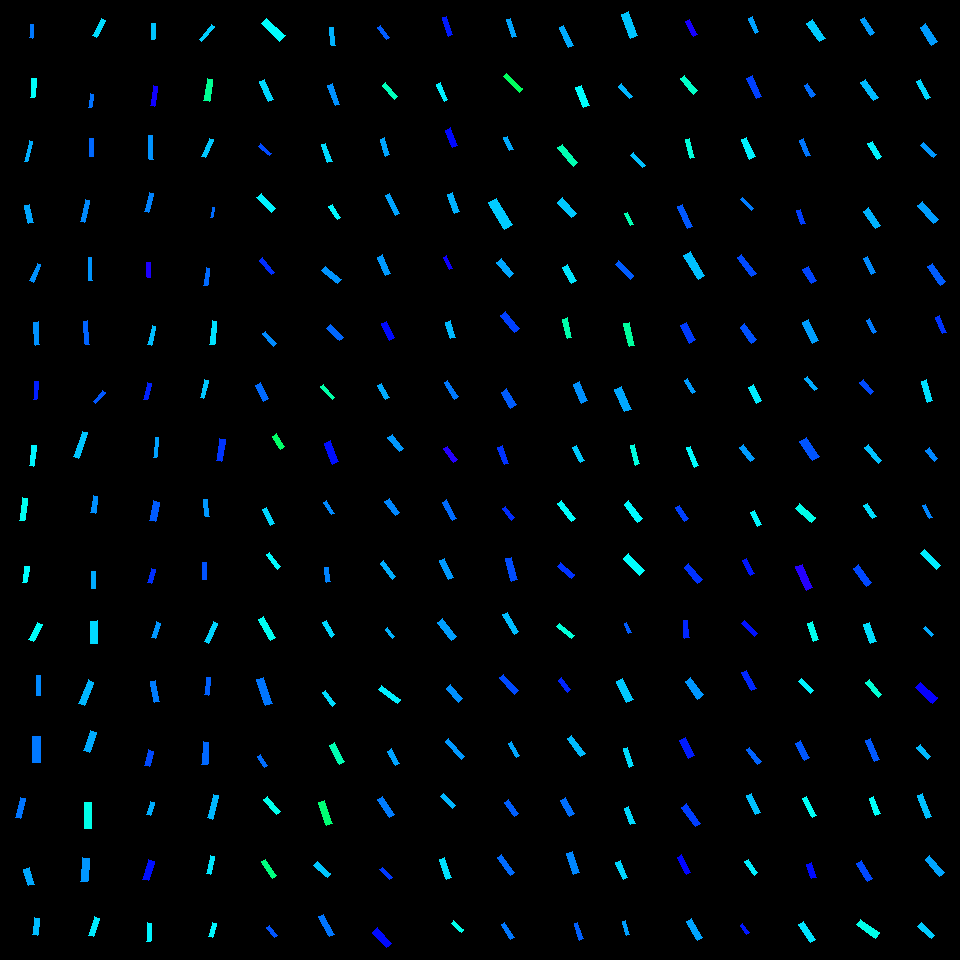

The table this chart was drawn from, first rows:
, angleRotated, color, length, logWidthLengthRatio, x, y, centerX, centerY, width, lengthRotatedProjectX, widthRotatedProjectX, lengthRotatedProjectY, widthRotatedProjectY, vertexRightBottom, vertexRightTop, vertexLeftBottom, vertexLeftTop
0, 0.7561, 0.5, 25.27, -1.172, 273.4, 29.74, 270, 30, 7.827, 18.38, 5.37, 17.34, 5.694, (285, 35), (279, 41), (266, 18), (261, 23)
1, 1.141, 0.526, 21.68, -1.401, 266.4, 90.46, 270, 90, 5.341, 9.034, 4.855, 19.7, 2.226, (273, 99), (268, 101), (264, 79), (259, 81)
2, 0.7388, 0.618, 14.79, -1.608, 264.8, 149.9, 270, 150, 2.963, 10.93, 1.995, 9.961, 2.191, (271, 153), (269, 155), (260, 143), (258, 146)
3, 0.8003, 0.5076, 20.69, -1.259, 266.3, 202.9, 270, 210, 5.872, 14.41, 4.214, 14.85, 4.09, (275, 208), (271, 212), (261, 193), (256, 197)
4, 0.8778, 0.6365, 18.71, -1.5, 266.6, 266.3, 270, 270, 4.174, 11.95, 3.211, 14.4, 2.667, (274, 272), (271, 274), (262, 257), (259, 260)
5, 0.8621, 0.5756, 16.58, -1.44, 269.6, 338.8, 270, 330, 3.928, 10.79, 2.982, 12.58, 2.556, (276, 343), (273, 346), (265, 331), (262, 333)
6, 1.083, 0.5972, 17.99, -1.159, 261.8, 392, 270, 390, 5.649, 8.441, 4.989, 15.89, 2.65, (268, 398), (263, 401), (260, 382), (255, 385)
7, 0.9801, 0.4012, 15.8, -1.193, 278.6, 441.7, 270, 450, 4.791, 8.801, 3.979, 13.12, 2.669, (284, 446), (280, 449), (276, 433), (272, 436)
8, 1.115, 0.5257, 17.98, -1.317, 268.4, 516.7, 270, 510, 4.816, 7.918, 4.324, 16.14, 2.121, (274, 523), (270, 525), (266, 507), (262, 509)
9, 0.9171, 0.5028, 18.28, -1.524, 273.5, 560.8, 270, 570, 3.984, 11.12, 3.162, 14.51, 2.423, (280, 566), (277, 569), (269, 552), (266, 554)
10, 1.039, 0.4923, 23.69, -1.43, 266.7, 628.5, 270, 630, 5.669, 12, 4.887, 20.43, 2.872, (275, 637), (270, 640), (263, 616), (258, 619)
11, 1.234, 0.5891, 27.25, -1.285, 264.8, 691.5, 270, 690, 7.534, 9.001, 7.111, 25.72, 2.489, (272, 703), (265, 705), (263, 677), (256, 679)
12, 1.007, 0.5949, 13.7, -1.283, 262.6, 761, 270, 750, 3.796, 7.316, 3.21, 11.58, 2.027, (267, 765), (264, 767), (260, 754), (257, 756)
13, 0.8545, 0.4881, 20.22, -1.4, 271.9, 805.6, 270, 810, 4.986, 13.28, 3.761, 15.25, 3.274, (280, 811), (276, 814), (267, 796), (263, 799)
14, 0.9899, 0.4159, 19.59, -1.481, 269, 868.7, 270, 870, 4.454, 10.75, 3.724, 16.38, 2.444, (276, 875), (272, 878), (265, 859), (261, 861)
15, 0.8891, 0.6112, 12.8, -1.232, 271.7, 931.3, 270, 930, 3.732, 8.063, 2.898, 9.935, 2.352, (277, 935), (274, 937), (269, 925), (266, 927)
16, 1.464, 0.5495, 17.8, -1.412, 332.5, 36.38, 330, 30, 4.338, 1.906, 4.313, 17.7, 0.4644, (335, 45), (331, 45), (333, 27), (329, 27)
17, 1.226, 0.5715, 21.64, -1.443, 333.8, 94.91, 330, 90, 5.109, 7.316, 4.808, 20.36, 1.727, (339, 104), (335, 105), (332, 83), (327, 85)
18, 1.213, 0.5241, 19.26, -1.42, 326.7, 152.9, 330, 150, 4.656, 6.742, 4.362, 18.05, 1.63, (332, 161), (327, 162), (325, 143), (321, 144)
19, 0.9987, 0.5039, 15.8, -1.356, 334.6, 212.1, 330, 210, 4.071, 8.555, 3.423, 13.29, 2.204, (340, 217), (337, 219), (332, 204), (328, 206)
20, 0.6805, 0.5697, 20.63, -1.378, 331.5, 274.7, 330, 270, 5.2, 16.04, 3.272, 12.98, 4.042, (341, 279), (337, 283), (325, 266), (321, 270)
21, 0.7666, 0.5993, 17.95, -1.333, 335, 332.9, 330, 330, 4.731, 12.93, 3.282, 12.45, 3.408, (343, 337), (339, 340), (330, 324), (326, 328)
22, 0.8429, 0.4429, 17.51, -1.585, 327.6, 391.9, 330, 390, 3.59, 11.65, 2.68, 13.07, 2.388, (334, 397), (332, 399), (323, 384), (320, 386)
23, 1.208, 0.6572, 22.41, -1.206, 331.7, 452.6, 330, 450, 6.711, 7.957, 6.274, 20.95, 2.383, (338, 461), (332, 464), (330, 440), (324, 443)
24, 1.028, 0.5759, 14.49, -1.416, 328.9, 507.9, 330, 510, 3.519, 7.481, 3.013, 12.41, 1.816, (334, 513), (331, 514), (326, 500), (323, 502)
25, 1.41, 0.5802, 14.52, -1.253, 327.3, 574.7, 330, 570, 4.149, 2.326, 4.095, 14.33, 0.6646, (330, 581), (326, 582), (328, 567), (324, 567)
26, 1.021, 0.5244, 16.89, -1.331, 328.6, 628.8, 330, 630, 4.464, 8.823, 3.807, 14.4, 2.332, (334, 634), (331, 637), (326, 620), (322, 622)
27, 0.9258, 0.522, 16.5, -1.428, 329.1, 698.4, 330, 690, 3.955, 9.919, 3.161, 13.18, 2.378, (335, 703), (332, 706), (325, 690), (322, 692)
28, 1.08, 0.4498, 21.4, -1.213, 337, 753.2, 330, 750, 6.365, 10.09, 5.614, 18.88, 3, (344, 761), (339, 764), (334, 742), (329, 745)
29, 1.244, 0.4089, 24.47, -1.396, 325.5, 812.9, 330, 810, 6.056, 7.852, 5.736, 23.17, 1.944, (332, 823), (326, 825), (324, 800), (318, 802)
30, 0.7371, 0.5371, 17.97, -1.267, 322.3, 869.8, 330, 870, 5.058, 13.3, 3.4, 12.08, 3.745, (330, 873), (327, 877), (317, 861), (313, 865)
31, 1.088, 0.5891, 22.42, -1.382, 326.5, 925.5, 330, 930, 5.631, 10.42, 4.986, 19.85, 2.616, (334, 934), (329, 936), (323, 914), (318, 916)
32, 0.9499, 0.6054, 14.79, -1.421, 383.6, 32.42, 390, 30, 3.571, 8.604, 2.904, 12.03, 2.077, (389, 37), (386, 39), (380, 25), (377, 27)
33, 0.8638, 0.4552, 18.11, -1.432, 390.2, 91.16, 390, 90, 4.328, 11.77, 3.29, 13.77, 2.811, (397, 96), (394, 99), (385, 82), (382, 85)
34, 1.247, 0.5584, 17.9, -1.493, 385, 147.1, 390, 150, 4.023, 5.703, 3.813, 16.97, 1.281, (389, 154), (385, 156), (384, 137), (380, 139)
35, 1.098, 0.5595, 22.63, -1.691, 392.7, 204.7, 390, 210, 4.171, 10.31, 3.713, 20.15, 1.899, (399, 213), (395, 215), (389, 193), (385, 195)
36, 1.165, 0.5657, 19.96, -1.292, 384.3, 265.2, 390, 270, 5.482, 7.889, 5.036, 18.34, 2.166, (390, 273), (385, 275), (382, 254), (377, 257)
37, 1.108, 0.6607, 18.41, -1.164, 388.1, 330.7, 390, 330, 5.745, 8.223, 5.14, 16.47, 2.566, (394, 337), (389, 340), (386, 321), (381, 323)
38, 1.061, 0.5546, 16.34, -1.147, 383.6, 391.6, 390, 390, 5.188, 7.97, 4.528, 14.26, 2.531, (389, 397), (385, 399), (381, 383), (377, 385)
39, 0.8903, 0.5665, 18.05, -1.194, 395.7, 443.1, 390, 450, 5.467, 11.36, 4.249, 14.03, 3.439, (403, 448), (399, 451), (392, 434), (387, 437)
40, 0.9494, 0.5779, 17.97, -1.231, 392.2, 507.1, 390, 510, 5.246, 10.46, 4.265, 14.61, 3.054, (399, 512), (395, 515), (389, 498), (384, 501)
41, 0.926, 0.5529, 20.04, -1.538, 388.1, 570.2, 390, 570, 4.306, 12.05, 3.442, 16.02, 2.588, (395, 576), (392, 579), (383, 560), (380, 563)
42, 0.9021, 0.5492, 11.07, -1.275, 389.9, 632.9, 390, 630, 3.092, 6.863, 2.426, 8.685, 1.917, (394, 636), (392, 638), (387, 627), (385, 629)
43, 0.6323, 0.5098, 23.73, -1.419, 389.6, 694.5, 390, 690, 5.742, 19.14, 3.394, 14.03, 4.632, (400, 699), (397, 703), (381, 685), (378, 689)
44, 1.06, 0.5594, 16.93, -1.306, 393.2, 757.3, 390, 750, 4.587, 8.273, 4.002, 14.77, 2.242, (399, 763), (395, 765), (391, 748), (387, 751)
45, 0.9806, 0.5852, 21.36, -1.318, 385.8, 806.9, 390, 810, 5.716, 11.89, 4.749, 17.75, 3.181, (394, 814), (389, 817), (382, 796), (377, 799)
46, 0.7975, 0.6288, 14.06, -1.343, 385.9, 873.5, 390, 870, 3.67, 9.819, 2.627, 10.06, 2.564, (392, 877), (389, 879), (382, 867), (379, 869)
47, 0.8487, 0.6606, 20.93, -1.173, 382.1, 937.7, 390, 930, 6.476, 13.83, 4.86, 15.7, 4.281, (391, 943), (386, 947), (377, 927), (372, 932)
48, 1.235, 0.6492, 20, -1.459, 447.5, 26.21, 450, 30, 4.648, 6.586, 4.389, 18.88, 1.531, (452, 34), (448, 36), (446, 16), (442, 17)
49, 1.158, 0.5102, 18.51, -1.486, 442.3, 91.89, 450, 90, 4.189, 7.427, 3.837, 16.95, 1.681, (447, 99), (444, 101), (440, 82), (436, 84)
50, 1.199, 0.662, 19.14, -1.184, 451.4, 137.9, 450, 150, 5.856, 6.948, 5.457, 17.84, 2.126, (457, 145), (452, 147), (450, 127), (445, 130)
51, 1.191, 0.5501, 20.14, -1.271, 453.4, 203, 450, 210, 5.648, 7.47, 5.245, 18.7, 2.095, (459, 211), (454, 213), (452, 192), (447, 194)
52, 1.126, 0.6762, 13.98, -1.348, 447.8, 262.8, 450, 270, 3.633, 6.015, 3.28, 12.62, 1.563, (452, 268), (449, 269), (446, 255), (443, 257)
53, 1.282, 0.5451, 17.48, -1.153, 450.6, 329.7, 450, 330, 5.514, 4.981, 5.286, 16.75, 1.572, (455, 337), (450, 338), (450, 320), (445, 322)
54, 1.005, 0.5872, 19.49, -1.512, 451.1, 389.8, 450, 390, 4.295, 10.45, 3.625, 16.45, 2.304, (458, 396), (454, 399), (447, 380), (444, 382)
55, 0.9247, 0.691, 16.81, -1.382, 450.5, 454.1, 450, 450, 4.222, 10.12, 3.371, 13.42, 2.542, (457, 459), (453, 462), (447, 446), (443, 448)
56, 1.047, 0.5964, 20.89, -1.42, 449.6, 510.2, 450, 510, 5.049, 10.45, 4.371, 18.08, 2.526, (456, 518), (452, 520), (446, 499), (442, 502)
57, 1.151, 0.5656, 21.17, -1.339, 446.4, 569, 450, 570, 5.55, 8.636, 5.067, 19.33, 2.264, (453, 577), (448, 579), (444, 558), (439, 560)
58, 0.9087, 0.5623, 22.86, -1.259, 446.7, 629.9, 450, 630, 6.49, 14.05, 5.119, 18.03, 3.989, (456, 636), (451, 640), (442, 618), (437, 622)
59, 0.858, 0.5714, 18.46, -1.23, 454.3, 693.7, 450, 690, 5.396, 12.07, 4.082, 13.96, 3.529, (462, 698), (458, 702), (450, 684), (446, 688)
... 196 more rows
